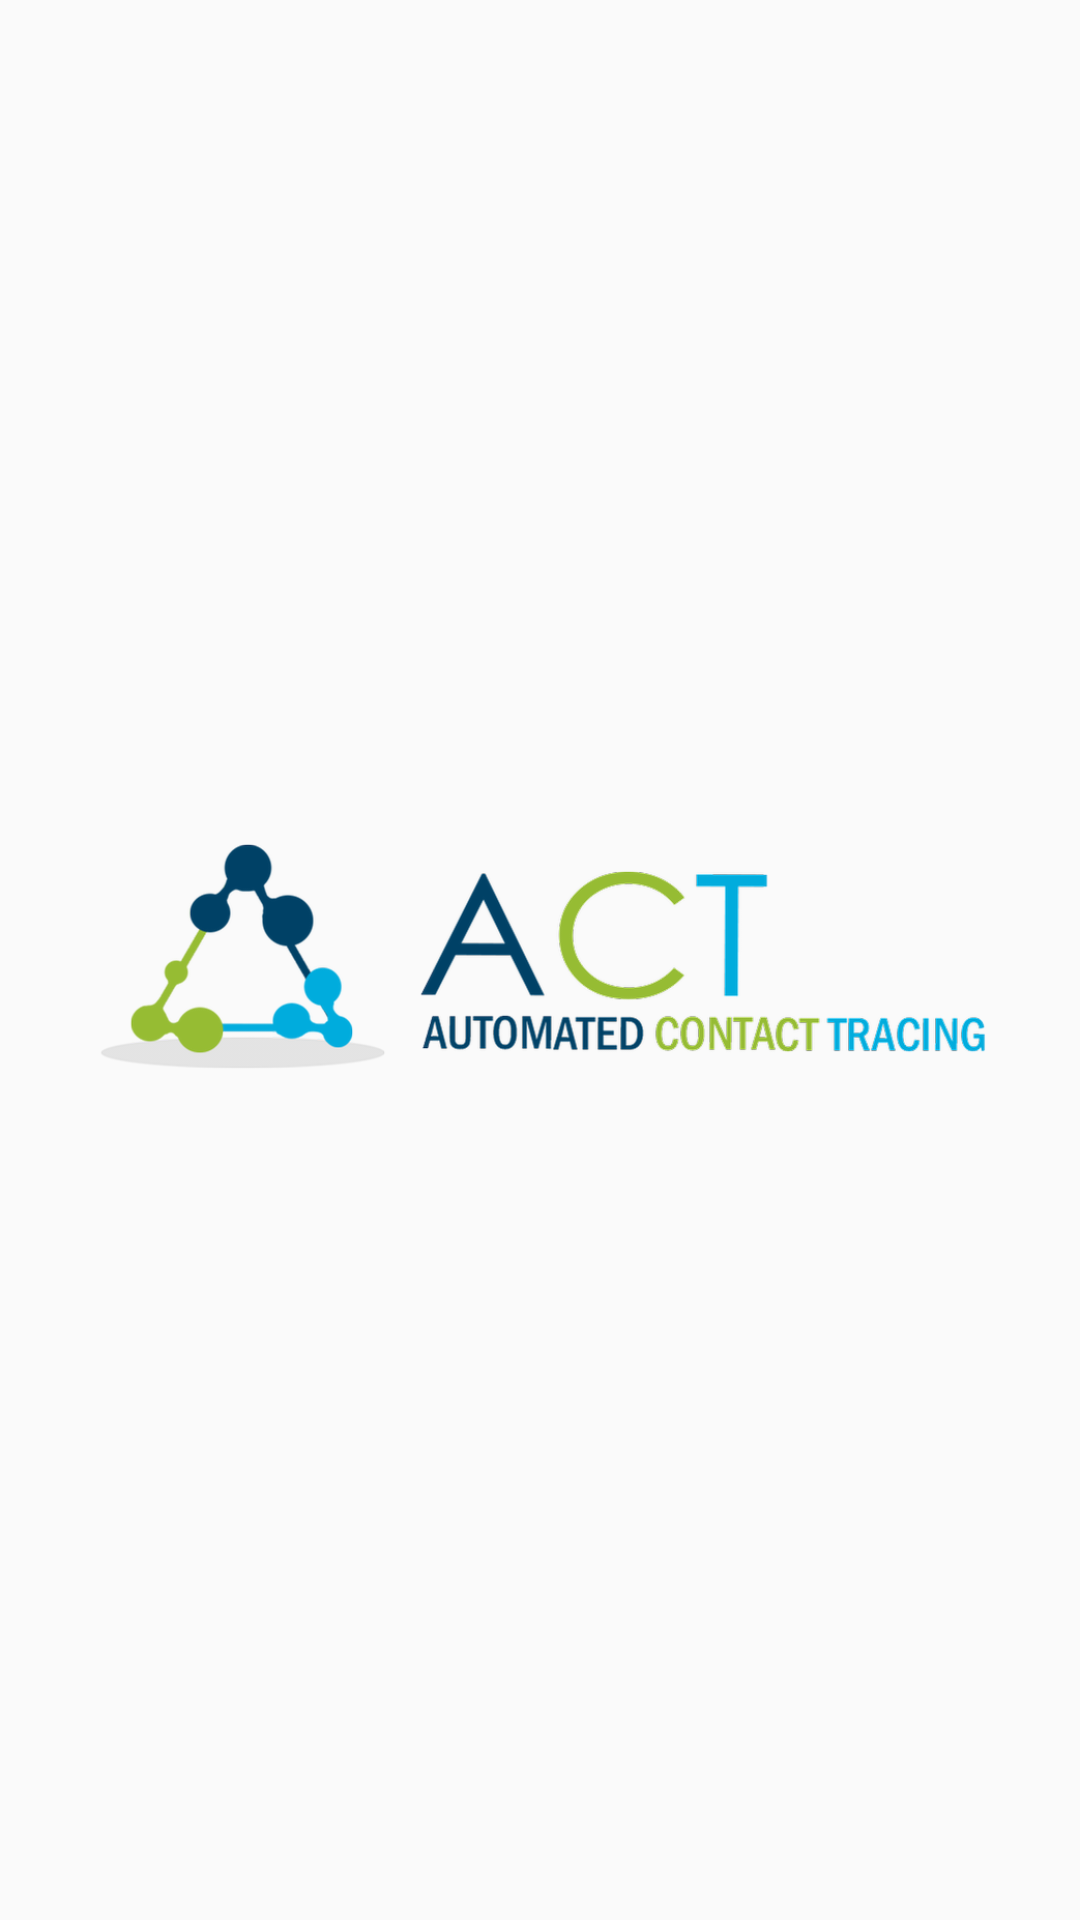

Here is an Android app screen rendered from its layout file. Give the layout XML and the strings, colors and styles it references.
<!-- AndroidManifest.xml: application theme Theme.ACT -->
<!-- res/layout/activity_splash.xml -->
<?xml version="1.0" encoding="utf-8"?>
<androidx.constraintlayout.widget.ConstraintLayout xmlns:android="http://schemas.android.com/apk/res/android"
    xmlns:app="http://schemas.android.com/apk/res-auto"
    xmlns:tools="http://schemas.android.com/tools"
    android:layout_width="match_parent"
    android:layout_height="match_parent"
    tools:context=".SplashActivity">

    <ImageView
        android:src="@mipmap/act_icon"
        app:layout_constraintTop_toTopOf="parent"
        app:layout_constraintBottom_toBottomOf="parent"
        android:layout_width="0dp"
        android:layout_height="0dp"
        app:layout_constraintStart_toStartOf="parent"
        app:layout_constraintEnd_toEndOf="parent"/>

</androidx.constraintlayout.widget.ConstraintLayout>
<!-- resources referenced by this layout -->
<resources>
  <!-- mipmap act_icon: png bitmap (mipmap-hdpi, 8196 bytes) -->
  <style name="Theme.ACT" parent="Theme.AppCompat.Light.NoActionBar">
          
          <item name="android:statusBarColor" tools:targetApi="l">?attr/colorPrimaryVariant</item>
          
      </style>
</resources>
